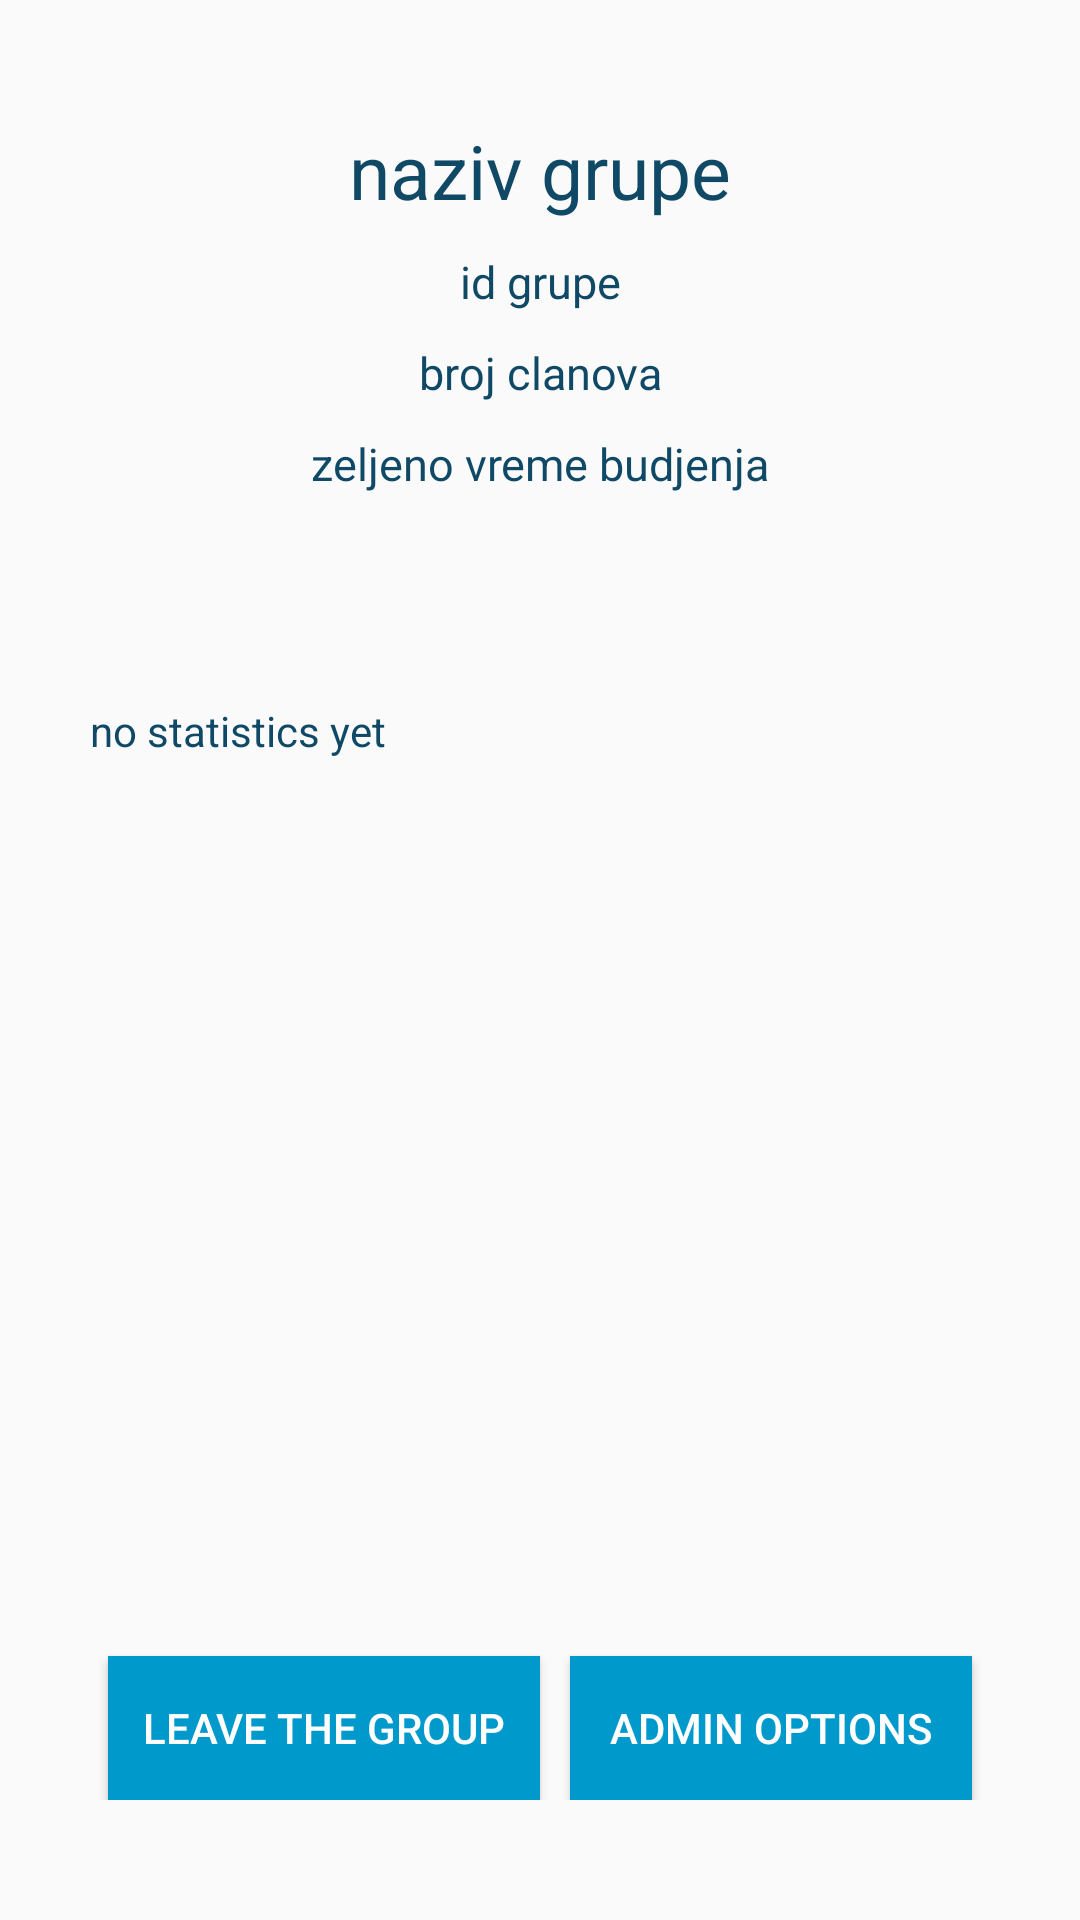

The Android layout XML behind this screen, and the referenced resources:
<!-- AndroidManifest.xml: application theme AppTheme -->
<!-- res/layout/fragment_statistics.xml -->
<?xml version="1.0" encoding="utf-8"?>
<LinearLayout xmlns:android="http://schemas.android.com/apk/res/android"
    android:orientation="vertical"
    android:layout_width="match_parent"
    android:layout_height="match_parent"
    android:weightSum="100">

    <LinearLayout
        android:id="@+id/layGroupInfo"
        android:orientation="vertical"
        android:layout_width="match_parent"
        android:layout_height="wrap_content"
        android:layout_gravity="center"
        android:layout_weight="10"
        android:layout_marginTop="30dp">

        <TextView
            android:id="@+id/txtNazivGrupe"
            android:layout_width="match_parent"
            android:layout_height="wrap_content"
            android:text="naziv grupe"
            android:textAlignment="center"
            android:textColor="@color/colorPrimaryDark"
            android:textSize="25dp"
            android:layout_marginTop="10dp"/>

        <TextView
            android:id="@+id/txtIdGrupe"
            android:layout_width="match_parent"
            android:layout_height="wrap_content"
            android:text="id grupe"
            android:textAlignment="center"
            android:layout_marginTop="10dp"
            android:textSize="15dp"
            android:textColor="@color/colorPrimaryDark"
            />

        <TextView
            android:id="@+id/txtBrojClanova"
            android:layout_width="match_parent"
            android:layout_height="wrap_content"
            android:text="broj clanova"
            android:textAlignment="center"
            android:layout_marginTop="10dp"
            android:textSize="15dp"
            android:textColor="@color/colorPrimaryDark"
            />

        <TextView
            android:id="@+id/txtZeljenoVremeBudjenja"
            android:layout_width="match_parent"
            android:layout_height="wrap_content"
            android:text="zeljeno vreme budjenja"
            android:textAlignment="center"
            android:layout_marginTop="10dp"
            android:textSize="15dp"
            android:textColor="@color/colorPrimaryDark"
            />

    </LinearLayout>

    <LinearLayout
        android:id="@+id/layGroupStatistics"
        android:layout_width="match_parent"
        android:layout_height="wrap_content"
        android:orientation="vertical"
        android:layout_gravity="center"
        android:gravity="center"
        android:layout_weight="40"
        android:textColor="@color/colorPrimaryDark"
        >

        <TextView
            android:id="@+id/txtProsekProbudjenih"
            android:layout_width="match_parent"
            android:layout_height="wrap_content"
            android:text="no statistics yet"
            android:textAlignment="viewStart"
            android:layout_marginLeft="30dp"
            android:layout_marginRight="30dp"
            android:textColor="@color/colorPrimaryDark"
            />

        <TextView
            android:id="@+id/txtNajcescePrvi"
            android:layout_width="match_parent"
            android:layout_height="wrap_content"
            android:layout_marginTop="15dp"
            android:textAlignment="viewStart"
            android:layout_marginLeft="30dp"
            android:layout_marginRight="30dp"
            android:textColor="@color/colorPrimaryDark"
            />

        <TextView
            android:id="@+id/txtBrojPrvih"
            android:layout_width="match_parent"
            android:layout_height="wrap_content"
            android:layout_marginTop="15dp"
            android:textAlignment="viewStart"
            android:layout_marginLeft="30dp"
            android:layout_marginRight="30dp"
            android:textColor="@color/colorPrimaryDark"
            />

        <TextView
            android:id="@+id/txtNajviseClanova"
            android:layout_width="match_parent"
            android:layout_height="wrap_content"
            android:layout_marginTop="15dp"
            android:textAlignment="viewStart"
            android:layout_marginLeft="30dp"
            android:layout_marginRight="30dp"
            android:textColor="@color/colorPrimaryDark"
            />

        <TextView
            android:id="@+id/txtNajviseClanovaDatum"
            android:layout_width="match_parent"
            android:layout_height="wrap_content"
            android:layout_marginTop="15dp"
            android:textAlignment="viewStart"
            android:layout_marginLeft="30dp"
            android:layout_marginRight="30dp"
            android:textColor="@color/colorPrimaryDark"
            />

    </LinearLayout>

    <LinearLayout
        android:layout_width="match_parent"
        android:layout_height="wrap_content"
        android:orientation="horizontal"
        android:layout_weight="50"
        android:gravity="bottom|center"
        android:weightSum="100"
        android:layout_marginBottom="40dp">

        <Button
            android:layout_width="match_parent"
            android:layout_height="wrap_content"
            android:id="@+id/btnLeaveGroup"
            android:text="Leave the group"
            android:layout_weight="60"
            android:textColor="#ffffff"
            android:background="@color/colorPrimary"
            android:width="20dp"/>

        <Button
            android:id="@+id/btnAdminOptions"
            android:layout_width="match_parent"
            android:layout_height="wrap_content"
            android:text="Admin options"
            android:layout_weight="60"
            android:layout_marginLeft="10dp"
            android:textColor="#ffffff"
            android:background="@color/colorPrimary"/>

    </LinearLayout>

</LinearLayout>
<!-- resources referenced by this layout -->
<resources>
  <color name="colorPrimary">@android:color/holo_blue_dark</color>
  <color name="colorPrimaryDark">#104966</color>
  <style name="AppTheme" parent="Theme.AppCompat.Light.DarkActionBar">
          
          <item name="colorPrimary">@color/colorPrimary</item>
          <item name="colorPrimaryDark">@color/colorPrimaryDark</item>
          <item name="colorAccent">@color/colorAccent</item>
      </style>
  <color name="colorAccent">#FF9933</color>
</resources>
